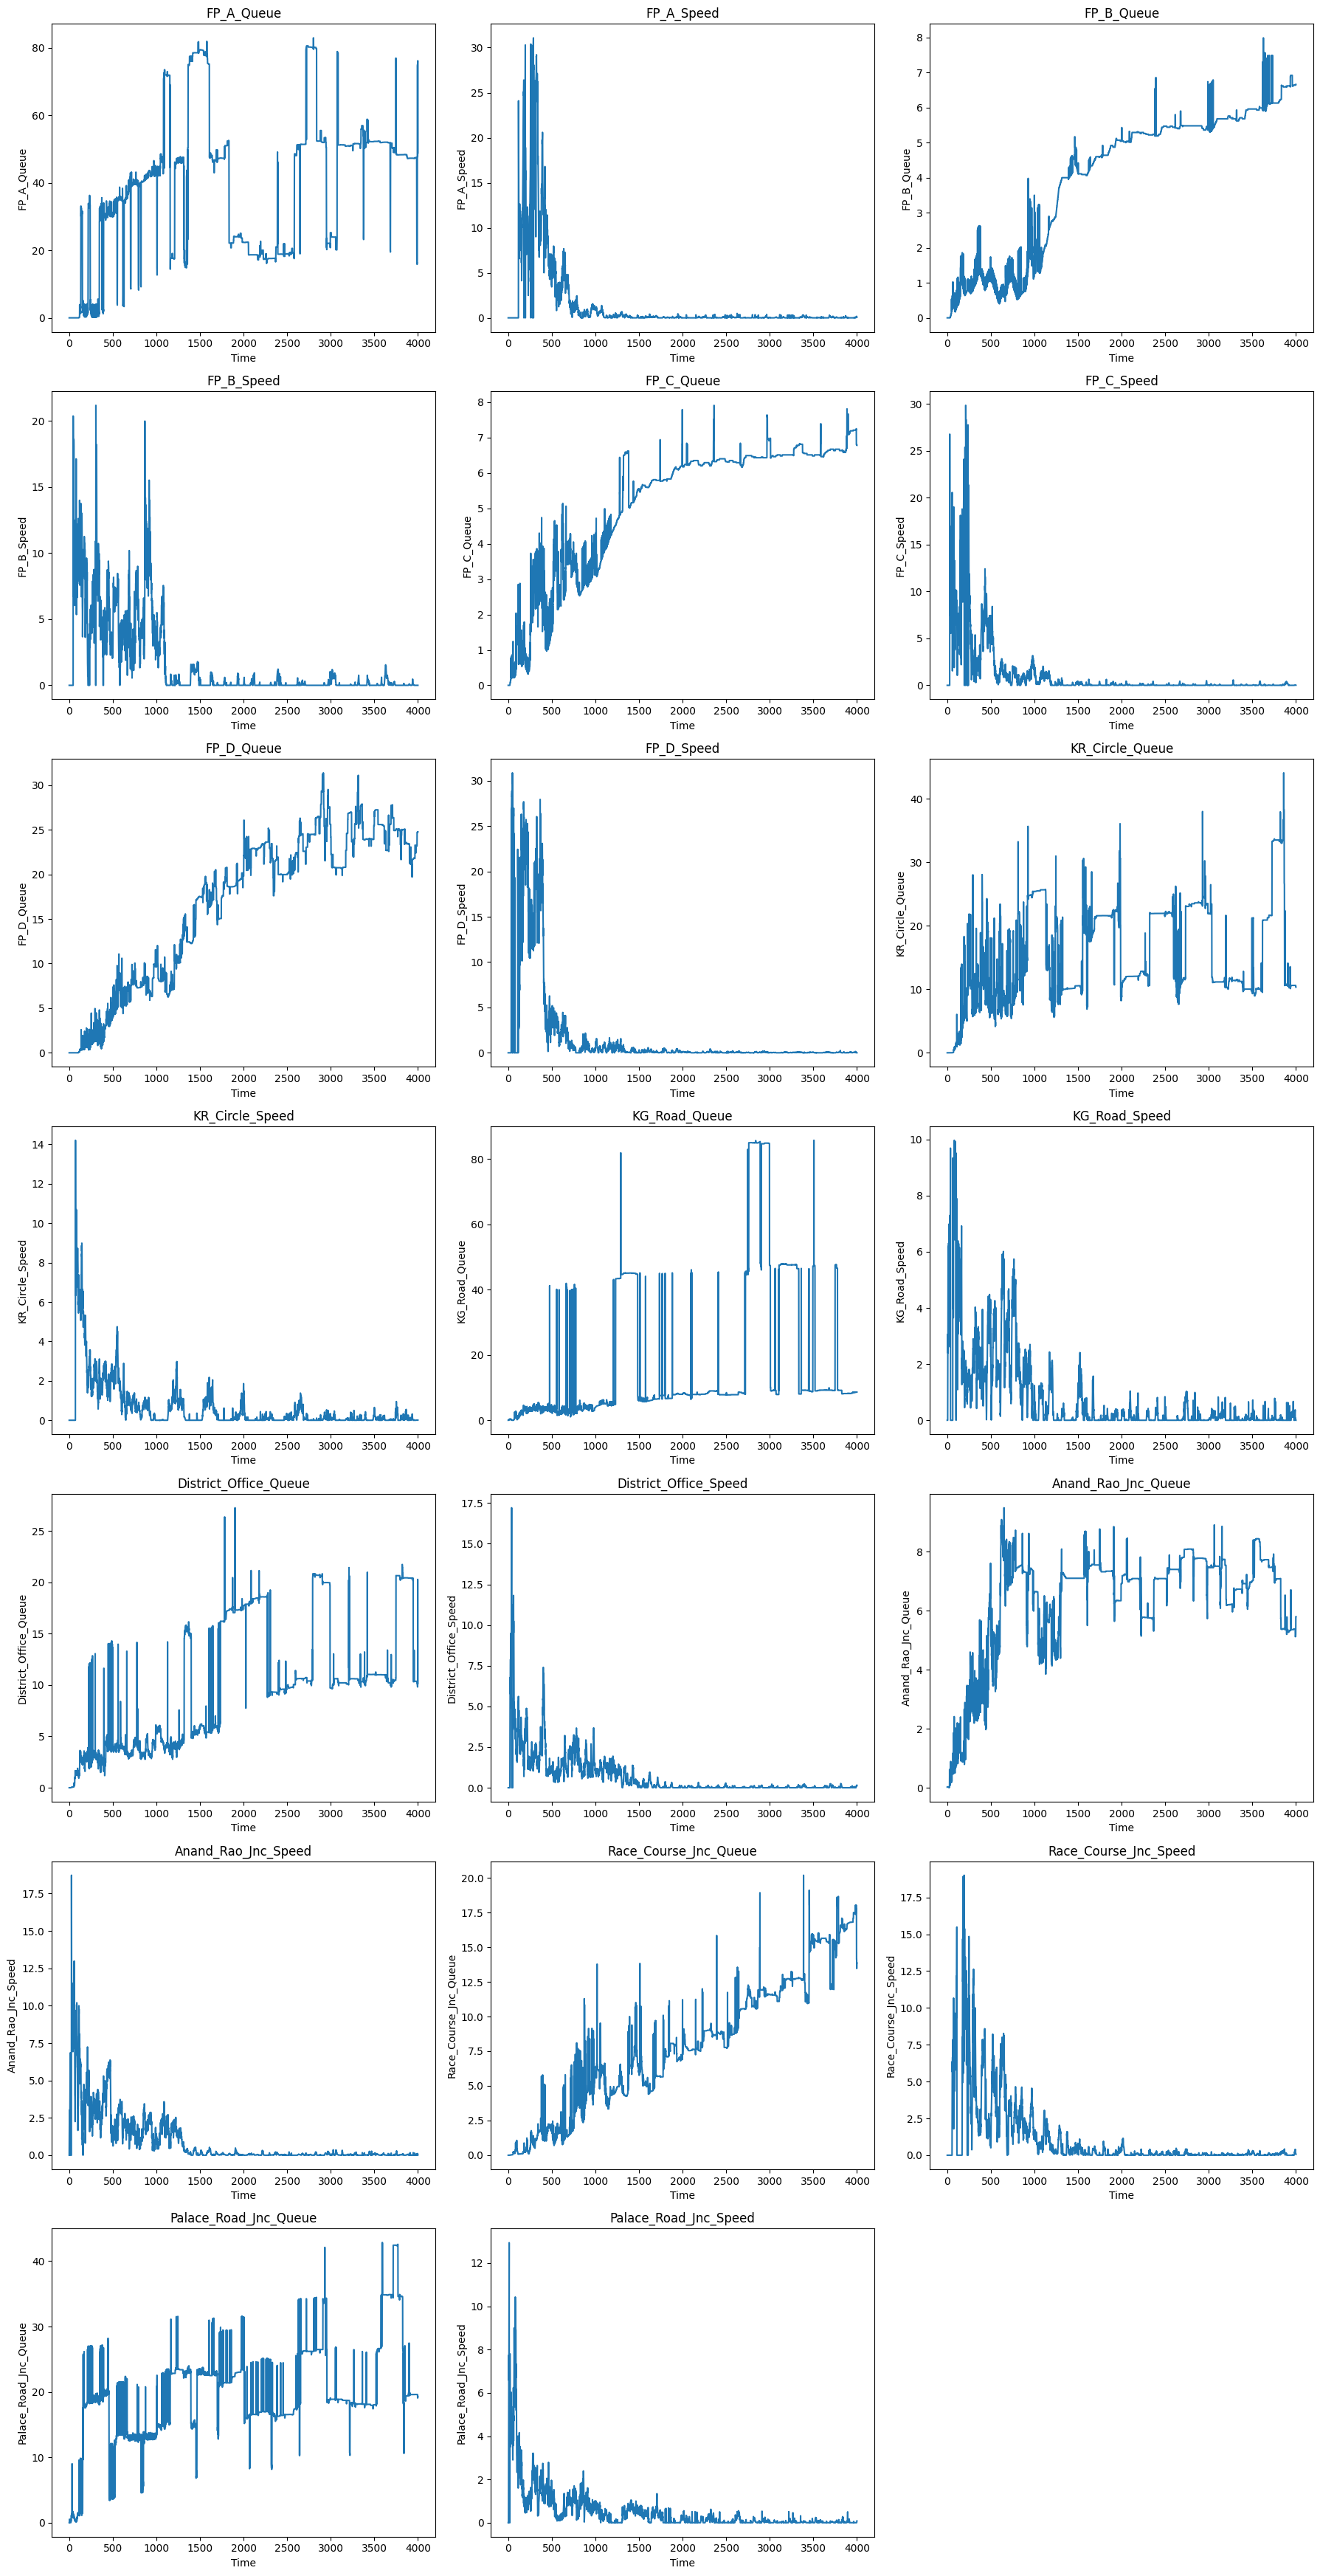

Values plotted in this chart, from the file beside it:
Time, FP_A_Queue, FP_A_Speed, FP_B_Queue, FP_B_Speed, FP_C_Queue, FP_C_Speed, FP_D_Queue, FP_D_Speed, KR_Circle_Queue, KR_Circle_Speed, KG_Road_Queue, KG_Road_Speed, District_Office_Queue, District_Office_Speed, Anand_Rao_Jnc_Queue, Anand_Rao_Jnc_Speed, Race_Course_Jnc_Queue, Race_Course_Jnc_Speed, Palace_Road_Jnc_Queue, Palace_Road_Jnc_Speed
0, 0.0, 0.0, 0.0, 0.0, 0.0, 0.0, 0.0, 0.0, 0.0, 0.0, 0.0, 0.0, 0.0, 0.0, 0.02, 0.0, 0.0, 0.0, 0.0, 0.0
1, 0.0, 0.0, 0.0, 0.0, 0.0, 0.0, 0.0, 0.0, 0.0, 0.0, 0.0, 0.0, 0.0, 0.0, 0.02, 0.94, 0.0, 0.0, 0.0, 0.0
2, 0.0, 0.0, 0.0, 0.0, 0.0, 0.0, 0.0, 0.0, 0.0, 0.0, 0.0, 0.0, 0.0, 0.0, 0.02, 1.84, 0.0, 0.0, 0.0, 0.0
3, 0.0, 0.0, 0.0, 0.0, 0.0, 0.0, 0.0, 0.0, 0.0, 0.0, 0.0, 0.0, 0.0, 0.0, 0.02, 3.02, 0.0, 0.0, 0.53, 0.0
4, 0.0, 0.0, 0.0, 0.0, 0.0, 0.0, 0.0, 0.0, 0.0, 0.0, 0.0, 0.0, 0.0, 0.0, 0.03, 1.91, 0.0, 0.0, 0.06, 2.1
5, 0.0, 0.0, 0.0, 0.0, 0.0, 0.0, 0.0, 0.0, 0.0, 0.0, 0.08, 0.0, 0.0, 0.0, 0.03, 2.24, 0.0, 0.0, 0.06, 3.85
6, 0.0, 0.0, 0.0, 0.0, 0.0, 0.0, 0.0, 0.0, 0.0, 0.0, 0.08, 1.38, 0.0, 0.0, 0.03, 2.97, 0.0, 0.0, 0.06, 6.07
7, 0.0, 0.0, 0.0, 0.0, 0.0, 0.0, 0.0, 0.0, 0.0, 0.0, 0.08, 3.07, 0.0, 0.0, 0.03, 1.76, 0.0, 0.0, 0.06, 7.75
8, 0.0, 0.0, 0.0, 0.0, 0.0, 0.0, 0.0, 0.0, 0.0, 0.0, 0.16, 2.39, 0.0, 0.0, 0.03, 2.77, 0.0, 0.0, 0.41, 6.57
9, 0.0, 0.0, 0.0, 0.0, 0.0, 0.0, 0.0, 0.0, 0.0, 0.0, 0.16, 3.89, 0.0, 0.0, 0.03, 3.49, 0.0, 0.0, 0.08, 9.08
10, 0.0, 0.0, 0.0, 0.0, 0.0, 0.0, 0.0, 0.0, 0.0, 0.0, 0.16, 6.19, 0.0, 0.0, 0.03, 4.29, 0.0, 0.0, 0.08, 11.1
11, 0.0, 0.0, 0.0, 0.0, 0.0, 0.0, 0.0, 0.0, 0.0, 0.0, 0.24, 5.13, 0.0, 0.0, 0.03, 5.57, 0.0, 0.0, 0.01, 12.94
12, 0.0, 0.0, 0.0, 0.0, 0.0, 0.0, 0.0, 0.0, 0.0, 0.0, 0.24, 4.5, 0.0, 0.0, 0.03, 6.85, 0.0, 0.0, 0.01, 0.0
13, 0.0, 0.0, 0.0, 0.0, 0.0, 0.0, 0.0, 0.0, 0.0, 0.0, 0.24, 6.15, 0.0, 0.0, 0.03, 0.0, 0.0, 0.0, 0.01, 0.0
14, 0.0, 0.0, 0.0, 0.0, 0.0, 0.0, 0.0, 0.0, 0.0, 0.0, 0.33, 2.76, 0.0, 0.0, 0.03, 0.0, 0.0, 0.0, 0.01, 0.0
15, 0.0, 0.0, 0.0, 0.0, 0.0, 0.0, 0.0, 0.0, 0.0, 0.0, 0.24, 4.54, 0.0, 0.0, 0.03, 0.0, 0.0, 0.0, 0.01, 0.0
16, 0.0, 0.0, 0.0, 0.0, 0.0, 0.0, 0.0, 0.0, 0.0, 0.0, 0.24, 6.31, 0.0, 0.0, 0.02, 0.0, 0.0, 0.0, 0.01, 0.0
17, 0.0, 0.0, 0.0, 0.0, 0.0, 0.0, 0.0, 0.0, 0.0, 0.0, 0.33, 2.7, 0.0, 0.0, 0.02, 0.0, 0.0, 0.0, 0.01, 0.0
18, 0.0, 0.0, 0.0, 0.0, 0.0, 0.0, 0.0, 0.0, 0.0, 0.0, 0.24, 4.7, 0.0, 0.0, 0.02, 0.0, 0.01, 0.0, 0.01, 0.0
19, 0.0, 0.0, 0.0, 0.0, 0.02, 0.0, 0.0, 0.0, 0.0, 0.0, 0.24, 6.43, 0.01, 0.0, 0.02, 0.0, 0.01, 0.0, 0.01, 0.0
20, 0.0, 0.0, 0.0, 0.0, 0.05, 0.0, 0.0, 0.0, 0.0, 0.0, 0.33, 2.84, 0.02, 2.85, 0.02, 0.0, 0.01, 0.0, 0.56, 7.8
21, 0.0, 0.0, 0.0, 0.0, 0.05, 0.0, 0.0, 0.0, 0.0, 0.0, 0.24, 4.85, 0.02, 5.59, 0.0, 0.0, 0.01, 0.0, 0.18, 6.66
22, 0.0, 0.0, 0.0, 0.0, 0.07, 0.0, 0.0, 0.0, 0.0, 0.0, 0.24, 6.99, 0.03, 6.77, 0.0, 0.0, 0.01, 0.0, 0.73, 3.49
23, 0.0, 0.0, 0.0, 0.0, 0.07, 0.0, 0.0, 0.0, 0.0, 0.0, 0.33, 3.08, 0.03, 5.78, 0.02, 0.0, 0.01, 0.0, 1.0, 4.03
24, 0.0, 0.0, 0.0, 0.0, 0.09, 0.0, 0.0, 0.0, 0.0, 0.0, 0.24, 4.7, 0.03, 6.81, 0.02, 0.0, 0.01, 0.0, 0.99, 5.35
25, 0.0, 0.0, 0.0, 0.0, 0.09, 0.0, 0.0, 0.0, 0.0, 0.0, 0.24, 6.91, 0.03, 6.83, 0.02, 0.0, 0.01, 0.0, 1.0, 4.23
26, 0.0, 0.0, 0.0, 0.0, 0.12, 0.0, 0.0, 0.0, 0.0, 0.0, 0.33, 2.7, 0.04, 7.89, 0.05, 18.73, 0.01, 0.0, 1.2, 3.76
27, 0.0, 0.0, 0.0, 0.0, 0.14, 0.0, 0.0, 0.0, 0.0, 0.0, 0.24, 5.16, 0.05, 6.12, 0.62, 14.47, 0.01, 0.0, 0.91, 4.5
28, 0.0, 0.0, 0.0, 0.0, 0.14, 0.0, 0.0, 0.0, 0.0, 0.0, 0.24, 6.85, 0.05, 9.49, 0.16, 10.37, 0.02, 0.0, 1.14, 4.34
29, 0.0, 0.0, 0.0, 0.0, 0.16, 26.79, 0.0, 0.0, 0.0, 0.0, 0.33, 3.32, 0.06, 6.51, 0.16, 7.17, 0.02, 0.0, 1.21, 4.67
30, 0.0, 0.0, 0.0, 0.0, 0.16, 16.79, 0.0, 0.0, 0.0, 0.0, 0.24, 5.37, 0.06, 6.64, 0.28, 7.06, 0.02, 0.0, 1.23, 5.08
31, 0.0, 0.0, 0.0, 0.0, 0.18, 7.45, 0.0, 0.0, 0.0, 0.0, 0.24, 7.3, 0.07, 7.66, 0.07, 11.53, 0.02, 0.0, 1.4, 5.02
32, 0.0, 0.0, 0.0, 0.0, 0.78, 15.32, 0.0, 0.0, 0.0, 0.0, 0.33, 2.61, 0.06, 5.54, 0.16, 10.61, 0.02, 0.0, 1.03, 5.14
33, 0.0, 0.0, 0.02, 0.0, 0.2, 16.97, 0.0, 0.0, 0.0, 0.0, 0.24, 4.16, 0.07, 5.86, 0.16, 10.36, 0.02, 0.0, 9.02, 4.99
34, 0.0, 0.0, 0.02, 0.0, 0.2, 13.44, 0.0, 0.0, 0.0, 0.0, 0.24, 6.04, 0.07, 4.94, 0.38, 7.57, 0.02, 0.0, 0.93, 6.03
35, 0.0, 0.0, 0.02, 0.0, 0.82, 13.35, 0.0, 26.8, 0.0, 0.0, 0.16, 5.94, 0.07, 6.25, 0.4, 8.74, 0.02, 0.0, 0.76, 4.62
36, 0.0, 0.0, 0.02, 0.0, 0.82, 8.41, 0.0, 26.96, 0.0, 0.0, 0.16, 7.66, 0.07, 7.26, 0.74, 7.64, 0.02, 0.0, 1.17, 4.53
37, 0.0, 0.0, 0.04, 0.0, 0.22, 8.37, 0.0, 26.86, 0.0, 0.0, 0.16, 9.69, 0.07, 11.08, 0.41, 7.91, 0.03, 0.0, 1.24, 5.38
38, 0.0, 0.0, 0.04, 0.0, 0.81, 9.44, 0.0, 26.43, 0.0, 0.0, 0.16, 0.0, 0.06, 11.49, 0.17, 8.18, 0.03, 0.0, 0.8, 4.97
39, 0.0, 0.0, 0.04, 0.0, 0.81, 7.23, 0.0, 27.92, 0.0, 0.0, 0.08, 0.0, 0.06, 17.21, 0.17, 9.51, 0.03, 0.0, 1.2, 5.02
40, 0.0, 0.0, 0.07, 0.0, 0.81, 5.54, 0.0, 28.56, 0.0, 0.0, 0.08, 0.0, 0.05, 0.0, 0.89, 8.45, 0.03, 0.0, 1.18, 4.56
41, 0.0, 0.0, 0.07, 0.0, 0.81, 6.82, 0.0, 28.59, 0.0, 0.0, 0.08, 0.0, 0.05, 0.0, 0.18, 10.44, 0.03, 0.0, 1.08, 4.57
42, 0.0, 0.0, 0.09, 0.0, 0.21, 7.06, 0.0, 28.89, 0.0, 0.0, 0.0, 0.0, 0.08, 0.0, 0.75, 9.11, 0.03, 0.0, 0.8, 3.67
43, 0.0, 0.0, 0.09, 0.0, 0.8, 6.77, 0.0, 28.23, 0.0, 0.0, 0.0, 0.0, 0.07, 0.0, 0.42, 6.93, 0.03, 0.0, 1.71, 3.65
44, 0.0, 0.0, 0.11, 0.0, 0.21, 7.28, 0.0, 28.34, 0.0, 0.0, 0.0, 0.0, 0.07, 0.0, 0.19, 8.98, 0.03, 0.0, 1.18, 4.14
45, 0.0, 0.0, 0.11, 0.0, 0.83, 7.16, 0.0, 0.0, 0.0, 0.0, 0.0, 0.0, 0.07, 0.0, 0.76, 7.97, 0.03, 0.0, 1.32, 4.44
46, 0.0, 0.0, 0.11, 20.36, 0.83, 7.71, 0.0, 0.0, 0.0, 0.0, 0.0, 0.0, 0.1, 0.0, 0.42, 7.96, 0.03, 0.0, 0.93, 4.63
47, 0.0, 0.0, 0.13, 18.03, 0.83, 6.58, 0.0, 0.0, 0.0, 0.0, 0.0, 0.0, 0.09, 0.0, 0.19, 9.35, 0.04, 0.0, 0.79, 4.85
48, 0.0, 0.0, 0.13, 10.37, 0.86, 6.61, 0.0, 30.88, 0.0, 0.0, 0.0, 0.0, 0.09, 0.0, 0.76, 8.47, 0.04, 0.0, 1.06, 4.31
49, 0.0, 0.0, 0.54, 6.73, 0.87, 6.65, 0.0, 29.71, 0.0, 0.0, 0.0, 0.0, 0.08, 0.0, 0.4, 7.13, 0.04, 0.0, 1.05, 4.89
50, 0.0, 0.0, 0.54, 8.85, 0.87, 9.8, 0.0, 30.14, 0.0, 0.0, 0.0, 0.0, 0.08, 0.0, 0.19, 7.15, 0.04, 0.0, 1.33, 4.07
51, 0.0, 0.0, 0.18, 7.15, 0.31, 10.96, 0.0, 0.0, 0.0, 0.0, 0.0, 0.0, 0.11, 0.0, 0.19, 8.73, 0.04, 0.0, 0.95, 3.2
52, 0.0, 0.0, 0.18, 12.56, 0.89, 14.92, 0.0, 25.37, 0.0, 0.0, 0.0, 0.0, 0.11, 0.0, 0.45, 7.63, 0.04, 0.0, 0.8, 3.05
53, 0.0, 0.0, 0.2, 18.58, 0.3, 16.31, 0.0, 24.99, 0.0, 0.0, 0.0, 0.0, 0.11, 5.17, 0.22, 7.44, 0.04, 0.0, 1.19, 2.9
54, 0.0, 0.0, 0.2, 18.08, 0.88, 17.78, 0.0, 25.29, 0.0, 0.0, 0.0, 0.0, 0.11, 5.41, 0.22, 9.04, 0.04, 0.0, 1.07, 3.66
55, 0.0, 0.0, 0.2, 13.81, 1.24, 20.39, 0.0, 24.43, 0.0, 0.0, 0.0, 0.0, 0.44, 4.97, 0.43, 11.84, 0.1, 0.0, 0.97, 4.64
56, 0.0, 0.0, 0.61, 9.03, 0.25, 20.57, 0.0, 24.24, 0.0, 0.0, 0.0, 0.0, 0.45, 5.03, 0.82, 12.68, 0.11, 4.42, 0.97, 3.55
57, 0.0, 0.0, 0.63, 9.1, 0.3, 12.96, 0.0, 24.71, 0.01, 0.0, 0.0, 0.0, 0.17, 5.48, 0.45, 12.99, 0.17, 4.78, 0.82, 4.14
58, 0.0, 0.0, 0.63, 9.73, 0.28, 14.74, 0.0, 24.52, 0.01, 0.0, 0.0, 0.0, 0.17, 5.13, 0.49, 9.41, 0.24, 6.37, 0.53, 5.06
59, 0.0, 0.0, 0.63, 11.29, 0.28, 1.54, 0.0, 24.58, 0.01, 0.0, 0.0, 0.0, 0.47, 11.27, 0.63, 9.46, 0.17, 5.65, 0.53, 6.24
... 3,940 more rows
